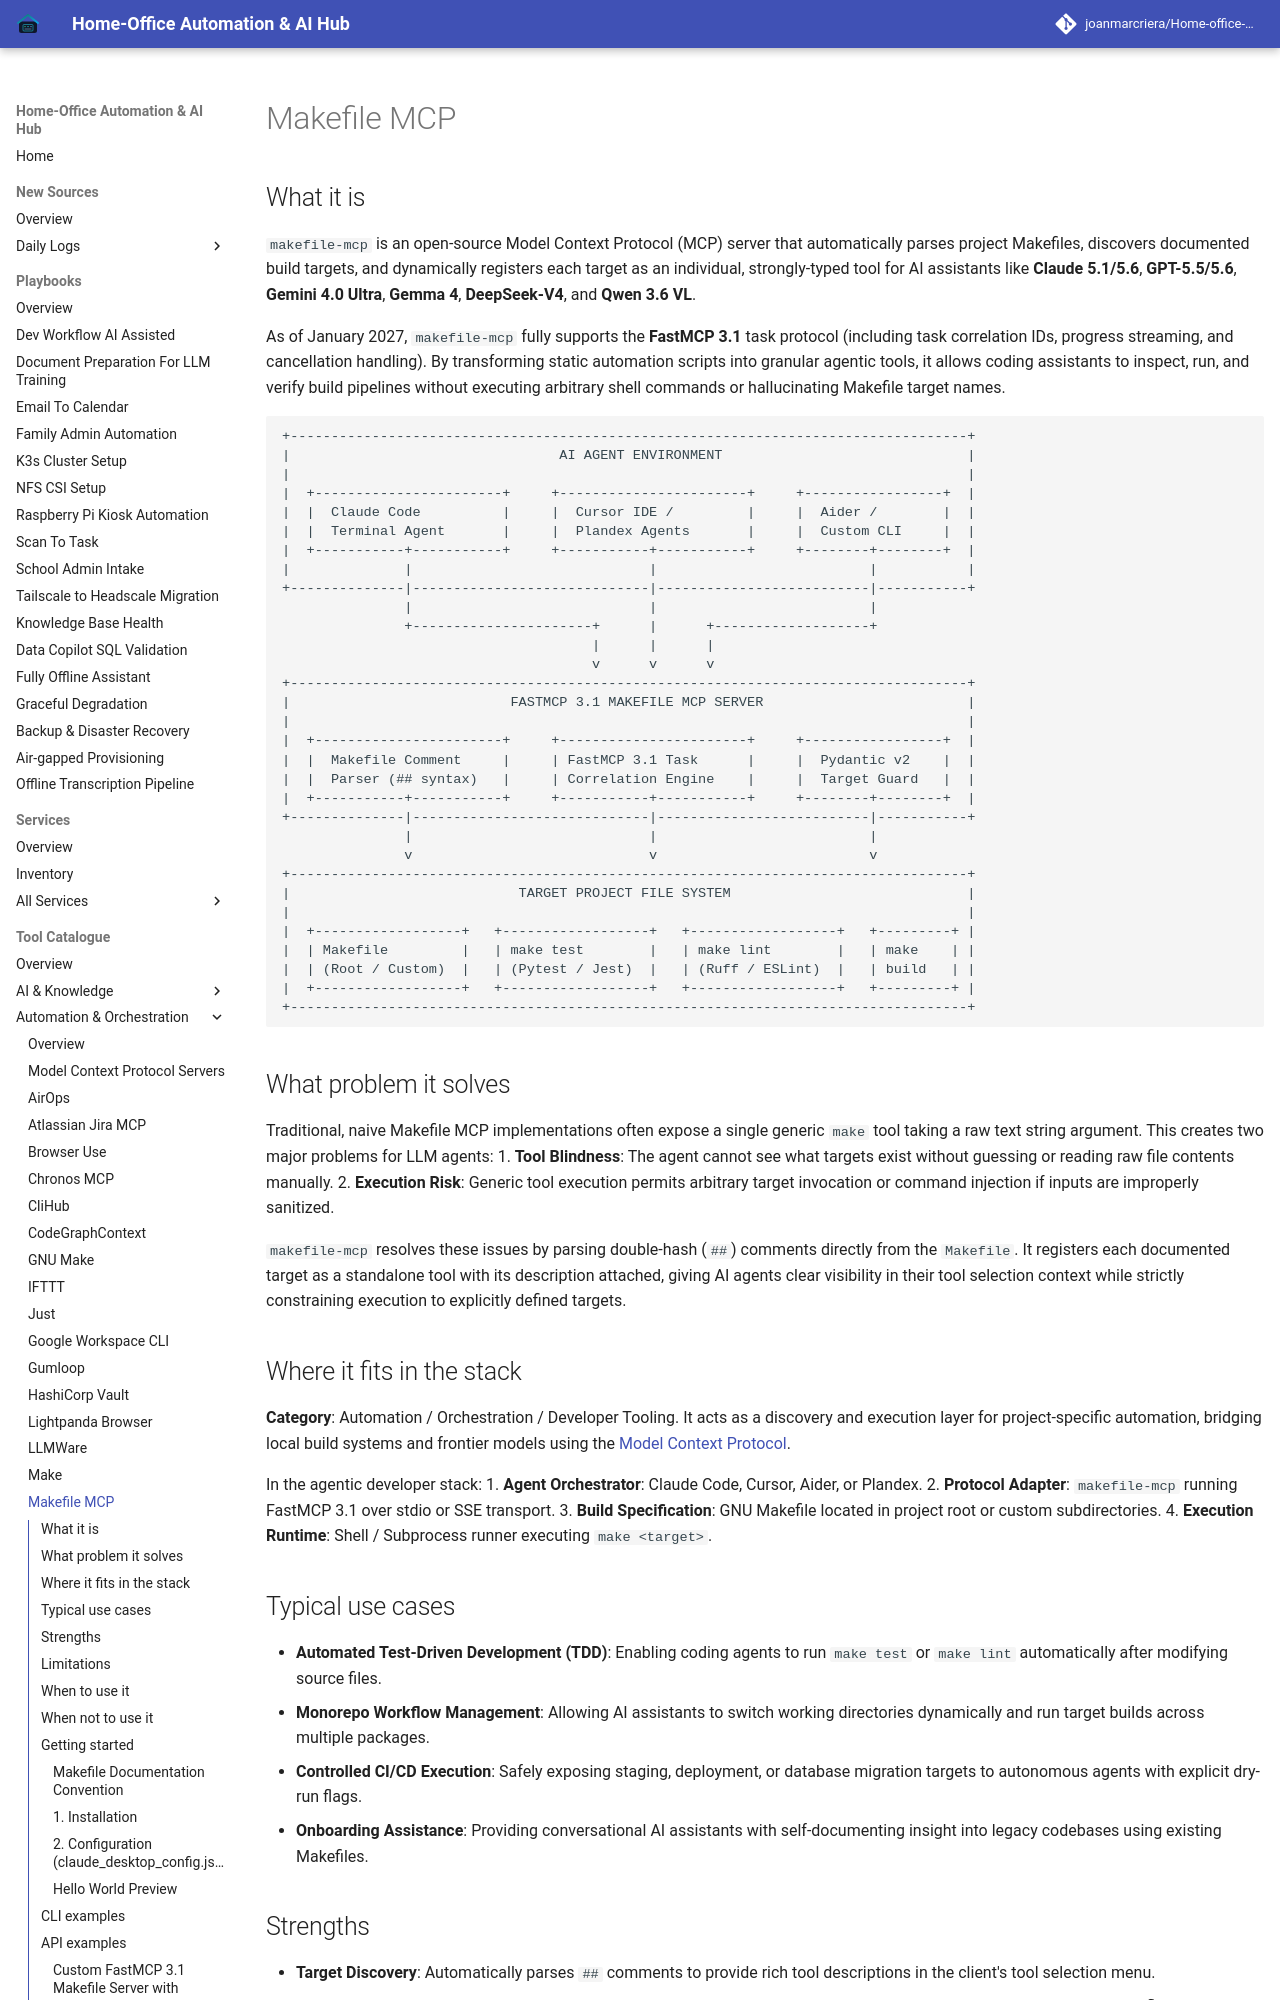

repository: joanmarcriera/Home-office-automations · page: tools/automation_orchestration/makefile-mcp/index.html · generator: mkdocs

# Makefile MCP

## What it is
`makefile-mcp` is an open-source Model Context Protocol (MCP) server that automatically parses project Makefiles, discovers documented build targets, and dynamically registers each target as an individual, strongly-typed tool for AI assistants like **Claude 5.1/5.6**, **GPT-5.5/5.6**, **Gemini 4.0 Ultra**, **Gemma 4**, **DeepSeek-V4**, and **Qwen 3.6 VL**.

As of January 2027, `makefile-mcp` fully supports the **FastMCP 3.1** task protocol (including task correlation IDs, progress streaming, and cancellation handling). By transforming static automation scripts into granular agentic tools, it allows coding assistants to inspect, run, and verify build pipelines without executing arbitrary shell commands or hallucinating Makefile target names.

```
+-----------------------------------------------------------------------------------+
|                                 AI AGENT ENVIRONMENT                              |
|                                                                                   |
|  +-----------------------+     +-----------------------+     +-----------------+  |
|  |  Claude Code          |     |  Cursor IDE /         |     |  Aider /        |  |
|  |  Terminal Agent       |     |  Plandex Agents       |     |  Custom CLI     |  |
|  +-----------+-----------+     +-----------+-----------+     +--------+--------+  |
|              |                             |                          |           |
+--------------|-----------------------------|--------------------------|-----------+
               |                             |                          |
               +----------------------+      |      +-------------------+
                                      |      |      |
                                      v      v      v
+-----------------------------------------------------------------------------------+
|                           FASTMCP 3.1 MAKEFILE MCP SERVER                         |
|                                                                                   |
|  +-----------------------+     +-----------------------+     +-----------------+  |
|  |  Makefile Comment     |     | FastMCP 3.1 Task      |     |  Pydantic v2    |  |
|  |  Parser (## syntax)   |     | Correlation Engine    |     |  Target Guard   |  |
|  +-----------+-----------+     +-----------+-----------+     +--------+--------+  |
+--------------|-----------------------------|--------------------------|-----------+
               |                             |                          |
               v                             v                          v
+-----------------------------------------------------------------------------------+
|                            TARGET PROJECT FILE SYSTEM                             |
|                                                                                   |
|  +------------------+   +------------------+   +------------------+   +---------+ |
|  | Makefile         |   | make test        |   | make lint        |   | make    | |
|  | (Root / Custom)  |   | (Pytest / Jest)  |   | (Ruff / ESLint)  |   | build   | |
|  +------------------+   +------------------+   +------------------+   +---------+ |
+-----------------------------------------------------------------------------------+
```
